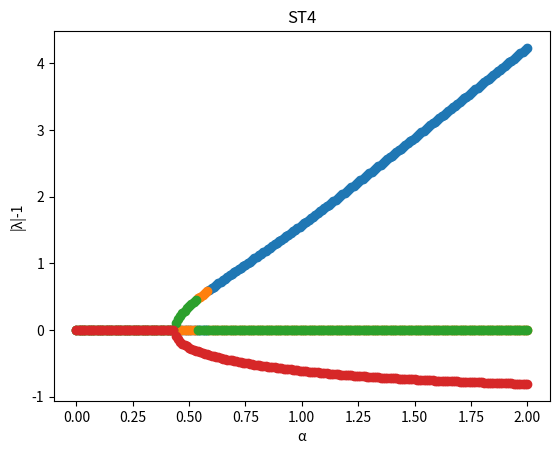

Python code for this plot:
import numpy as np
import matplotlib.pyplot as plt

# Define the degree of the polynomial
NDEG = 4

# Open the output file
# Using 'with open' ensures the file is properly closed even if errors occur.
try:
    with open('st4.dat', 'w') as f_out:
        # Loop for parameter A from 0.0 to 1.0 with a step of 0.01
        # np.arange handles floating-point steps more reliably than a simple while loop.
        # Adding a small epsilon to the stop value to ensure 1.0 is included due to
        # floating point precision issues.
        plot_x = np.arange(0.0, 2.0001, 0.01)
        plot_y = [[] for _ in range(NDEG) ]
        for a_val in plot_x:
            # Define the imaginary unit
            iu = 0.0 + 1.0j

            # Define the coefficients of the polynomial z^2 + (2*i*A)*z - 1 = 0
            # numpy.roots expects coefficients in descending order of power: [c_n, c_{n-1}, ..., c_0]
            # For a quadratic equation c2*z^2 + c1*z + c0 = 0
            # Here, c2 = 1, c1 = 2*iu*a_val, c0 = -1
            coefficients = [1.0, +8./3.*iu*a_val, -4./3.*iu*a_val, +8./3.*iu*a_val, -1.0]

            # Calculate the roots of the polynomial
            # np.roots returns an array of roots
            roots = np.roots(coefficients)

            # Iterate through the calculated roots
            for i in range(NDEG):
                root = roots[i]
                # Calculate the stability check: |root| - 1
                stability_check = abs(root) - 1.0
                plot_y[i].append(stability_check)
                # Print to standard output (console)
                # Mimicking Fortran's E15.7 format for scientific notation
                print(f"{a_val:15.7E} {root.real:15.7E} {root.imag:15.7E} {stability_check:15.7E}")

            # Write to the output file
            # The Fortran code writes all roots on one line for each A value.
            # We will format the output similarly.
            # The Fortran format '30E15.7' suggests 30 fields, each 15 chars wide, 7 decimal places.
            # For NDEG=2, we have A, (REAL(R1), IMAG(R1), ABS(R1)), (REAL(R2), IMAG(R2), ABS(R2))
            # This makes 1 + 3*NDEG = 1 + 3*2 = 7 fields. The Fortran format is quite generous.
            # We'll stick to the required number of fields for our output.
            file_output_line = f"{a_val:15.7E}"
            for i in range(NDEG):
                root = roots[i]
                file_output_line += f" {root.real:15.7E} {root.imag:15.7E} {abs(root):15.7E}"
            f_out.write(file_output_line + "\n")

        #
        # plot
        #
        plt.gca().clear()
        plt.title('ST4')
        plt.xlabel(r'α')
        plt.ylabel(r'|λ|-1')
        for i in range(NDEG):
            plt.plot(plot_x,plot_y[i], marker='o', linestyle='None')
        plt.show()
        plt.savefig("st4.png")
            
except Exception as e:
    print(f"An error occurred: {e}")

print("Program finished. Results written to st4.dat")
